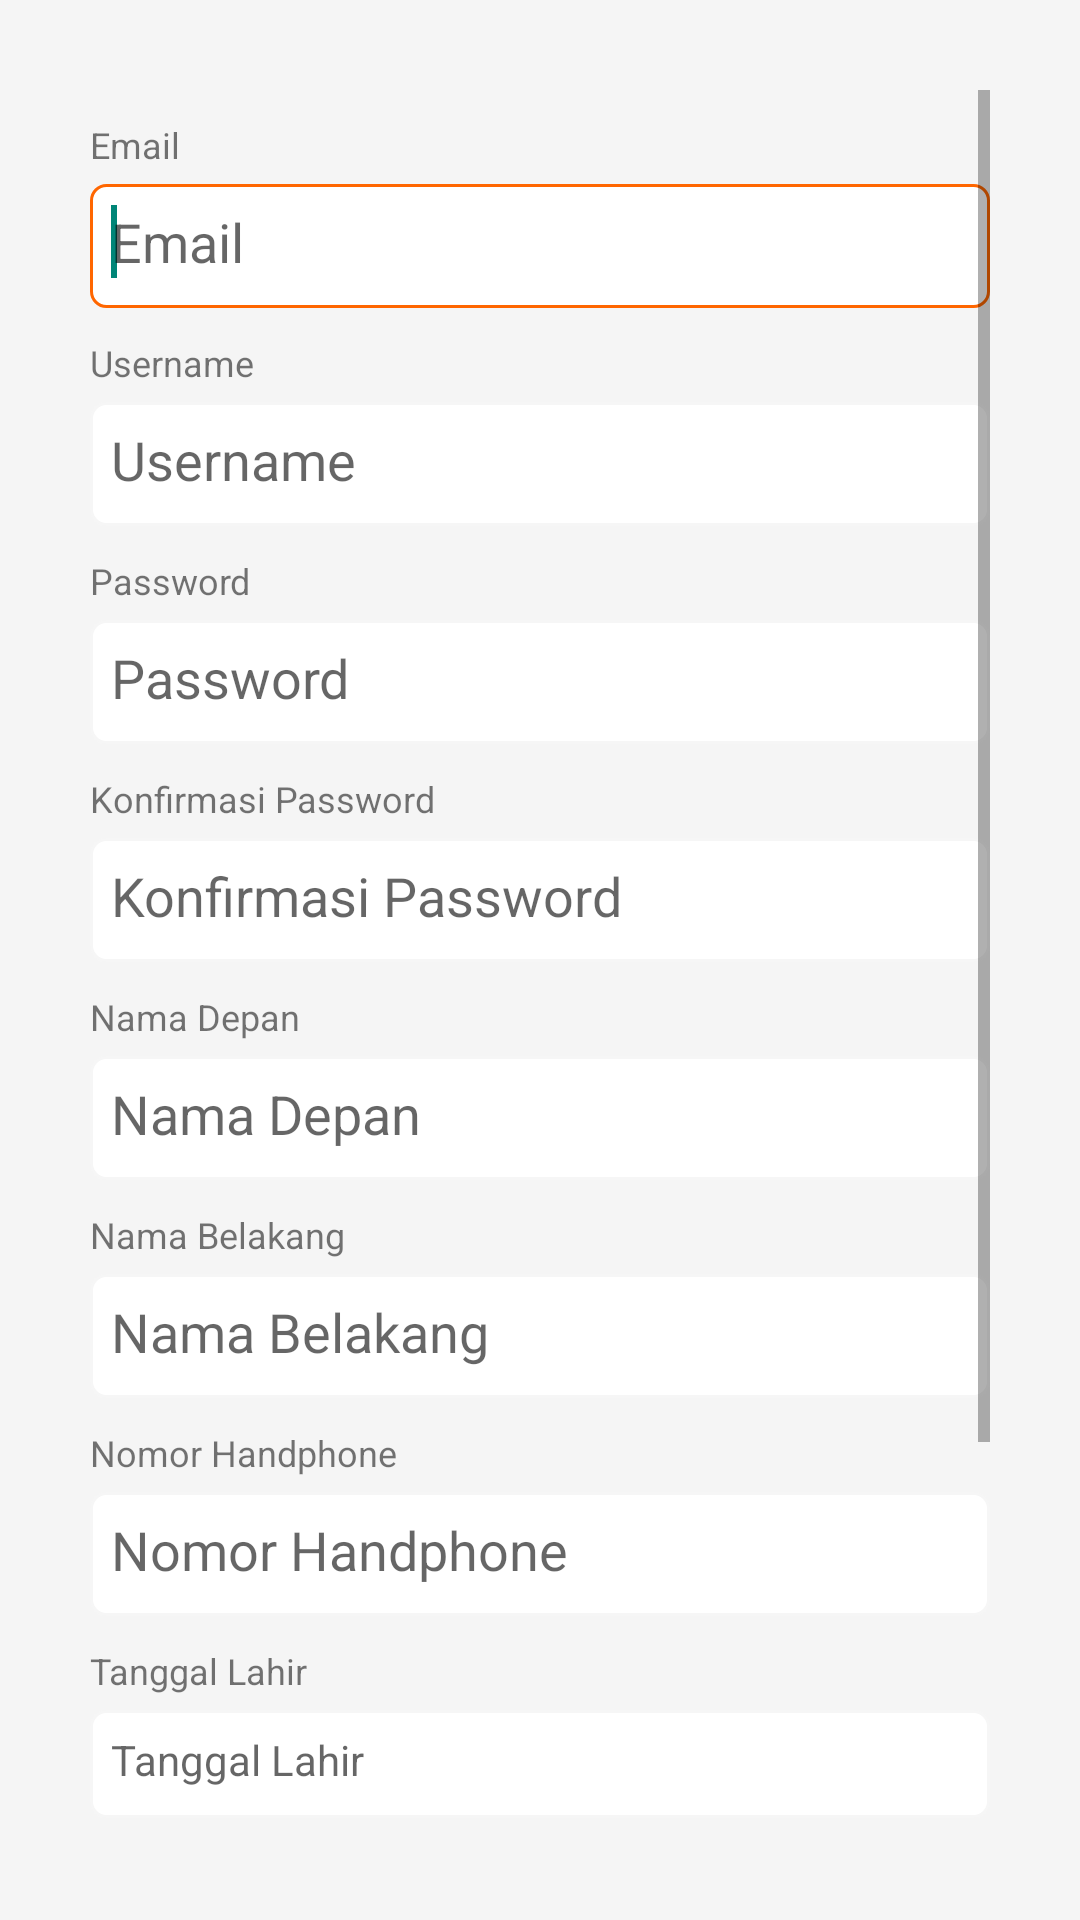

This screen was rendered from an Android layout file. Write that file and the resources it references.
<!-- AndroidManifest.xml: application theme Theme.Customapptheme -->
<!-- res/layout/activity_register.xml -->
<LinearLayout xmlns:android="http://schemas.android.com/apk/res/android"
    xmlns:tools="http://schemas.android.com/tools"
    android:layout_width="match_parent"
    android:layout_height="match_parent"
    android:paddingBottom="@dimen/activity_vertical_margin"
    android:paddingLeft="@dimen/activity_horizontal_margin"
    android:paddingRight="@dimen/activity_horizontal_margin"
    android:paddingTop="@dimen/activity_vertical_margin"
    android:scrollbarAlwaysDrawVerticalTrack="false"
    android:background="@color/whiteGray"
    tools:context="com.qr_i.RegisterActivity" >
	
    <ScrollView
    android:id="@+id/horizontalScrollView1"
    android:layout_width="fill_parent"
    android:layout_height="fill_parent">

    <LinearLayout
        android:id="@+id/linearLayout1"
        android:layout_width="match_parent"
        android:layout_height="970dp"
        android:orientation="vertical" >
        
        <TextView
            android:id="@+id/textView1"
            android:layout_width="wrap_content"
            android:layout_height="wrap_content"
            android:paddingBottom="@dimen/padding_text_bottom"
            android:paddingTop="@dimen/padding_text_top"
            android:text="@string/email" 
            android:textSize="@dimen/textsize_micro"/>

        <EditText
            android:id="@+id/edEmail"
            android:layout_width="match_parent"
            android:layout_height="wrap_content"
            android:ems="10"
            android:hint="@string/email"
            android:inputType="textEmailAddress" 
            android:background="@drawable/bg_edittext_register">
			
            <requestFocus />
        </EditText>
        
		<TextView
            android:id="@+id/textView2"
            android:layout_width="wrap_content"
            android:layout_height="wrap_content"
            android:paddingBottom="@dimen/padding_text_bottom"
            android:paddingTop="@dimen/padding_text_top"
            android:text="@string/username" 
            android:textSize="@dimen/textsize_micro"/>
		
        <EditText
            android:id="@+id/edUsername"
            android:layout_width="match_parent"
            android:layout_height="wrap_content"
            android:hint="@string/username"
            android:background="@drawable/bg_edittext_register"
            android:ems="10" />

        <TextView
            android:id="@+id/textView3"
            android:layout_width="wrap_content"
            android:layout_height="wrap_content"
            android:paddingBottom="@dimen/padding_text_bottom"
            android:paddingTop="@dimen/padding_text_top"
            android:text="@string/password" 
            android:textSize="@dimen/textsize_micro"/>
        
        <EditText
            android:id="@+id/edPassword"
            android:layout_width="match_parent"
            android:layout_height="wrap_content"
            android:ems="10"
            android:hint="@string/password"
            android:inputType="textPassword" 
            android:background="@drawable/bg_edittext_register" />
		
        <TextView
            android:id="@+id/textView4"
            android:layout_width="wrap_content"
            android:layout_height="wrap_content"
            android:paddingBottom="@dimen/padding_text_bottom"
            android:paddingTop="@dimen/padding_text_top"
            android:text="@string/rePassword" 
            android:textSize="@dimen/textsize_micro"
            />
        
        <EditText
            android:id="@+id/edRePassword"
            android:layout_width="match_parent"
            android:layout_height="wrap_content"
            android:hint="@string/rePassword"
            android:ems="10"
            android:inputType="textPassword" 
            android:background="@drawable/bg_edittext_register"/>
		
        <TextView
            android:id="@+id/textView5"
            android:layout_width="wrap_content"
            android:layout_height="wrap_content"
            android:paddingBottom="@dimen/padding_text_bottom"
            android:paddingTop="@dimen/padding_text_top"
            android:text="@string/firstName" 
            android:textSize="@dimen/textsize_micro"/>
        
        <EditText
            android:id="@+id/edFirstName"
            android:layout_width="match_parent"
            android:layout_height="wrap_content"
            android:hint="@string/firstName"
            android:ems="10"
            android:inputType="textPersonName" 
            android:background="@drawable/bg_edittext_register"/>
		
        <TextView
            android:id="@+id/textView6"
            android:layout_width="wrap_content"
            android:layout_height="wrap_content"
            android:paddingBottom="@dimen/padding_text_bottom"
            android:paddingTop="@dimen/padding_text_top"
            android:text="@string/lastName" 
            android:textSize="@dimen/textsize_micro"/>
        
        <EditText
            android:id="@+id/edLastName"
            android:layout_width="match_parent"
            android:layout_height="wrap_content"
            android:ems="10"
            android:hint="@string/lastName"
            android:inputType="textPersonName" 
            android:background="@drawable/bg_edittext_register"/>
		
        <TextView
            android:id="@+id/textView7"
            android:layout_width="wrap_content"
            android:layout_height="wrap_content"
            android:paddingBottom="@dimen/padding_text_bottom"
            android:paddingTop="@dimen/padding_text_top"
            android:text="@string/phone" 
            android:textSize="@dimen/textsize_micro"/>
        
        <EditText
            android:id="@+id/edPhone"
            android:layout_width="match_parent"
            android:layout_height="wrap_content"
            android:ems="10"
            android:hint="@string/phone"
            android:inputType="phone" 
            android:background="@drawable/bg_edittext_register"/>
        
        <TextView
            android:id="@+id/textView9"
            android:layout_width="wrap_content"
            android:layout_height="wrap_content"
            android:paddingBottom="@dimen/padding_text_bottom"
            android:paddingTop="@dimen/padding_text_top"
            android:text="@string/dob" 
            android:textSize="@dimen/textsize_micro"/>
        
        <EditText
            android:id="@+id/edDob"
            android:layout_width="match_parent"
            android:layout_height="wrap_content"
            android:hint="@string/dob"
            style="@android:style/Widget.Holo.Spinner" 
            android:background="@drawable/bg_edittext_register"/>

        <TextView
            android:id="@+id/textView8"
            android:layout_width="wrap_content"
            android:layout_height="wrap_content"
            android:paddingBottom="@dimen/padding_text_bottom"
            android:paddingTop="@dimen/padding_text_top"
            android:text="@string/gender" 
            android:textSize="@dimen/textsize_micro"/>

      
            <RadioGroup
                android:id="@+id/rbGroupGender"
    			android:layout_width="fill_parent"
   				android:layout_height="wrap_content"
   				android:orientation="horizontal">
            
        		<RadioButton
	            	android:id="@+id/radioMale"
	            	android:layout_width="wrap_content"
	            	android:layout_height="wrap_content"
	            	android:layout_alignLeft="@+id/textView8"
	            	android:layout_below="@+id/textView8"
	            	android:text="@string/male"
	            	android:textSize="@dimen/textsize_micro" 
	            	android:onClick="onRBGenderClicked"
	            	android:height="10dp"
            		/>

	        	<RadioButton
	            	android:id="@+id/radioFemale"
	            	android:layout_width="wrap_content"
	            	android:layout_height="wrap_content"
	            	android:text="@string/female" 
	            	android:textSize="@dimen/textsize_micro" 
	            	android:onClick="onRBGenderClicked"
	            	android:height="10dp"
            		/>
	        	
	        </RadioGroup>
        	
		
        <TextView
            android:id="@+id/textView12"
            android:layout_width="wrap_content"
            android:layout_height="wrap_content"
            android:text="@string/city" 
            android:paddingBottom="@dimen/padding_text_bottom"
            android:paddingTop="@dimen/padding_text_top"
            android:textSize="@dimen/textsize_micro"
            />

        <Spinner
            android:id="@+id/spinCity"
            style="@style/DropDownListView.Customapptheme"
            android:layout_width="match_parent"
            android:layout_height="wrap_content" />

        <Button
            android:id="@+id/btnRegister"
            android:layout_width="match_parent"
	        android:layout_height="30dp"
	        android:layout_marginTop="22dp"
	        android:background="@drawable/buttonshape"
	        android:shadowColor="#A8A8A8"
	        android:shadowDx="0"
	        android:shadowDy="0"
	        android:shadowRadius="5"
	        android:text="@string/submit"
	        android:textColor="#FFFFFF" />

        <EditText
            android:id="@+id/edHidenCity"
            android:layout_width="match_parent"
            android:layout_height="wrap_content"
            android:visibility="gone"
            android:ems="10" />

        <EditText
            android:id="@+id/edHidenGender"
            android:layout_width="match_parent"
            android:layout_height="wrap_content"
            android:visibility="gone"
            android:ems="10" />
        
        <EditText
            android:id="@+id/registerErrorMsg"
            android:layout_width="match_parent"
            android:layout_height="wrap_content"
            android:visibility="gone"
            android:ems="10" />

    </LinearLayout>

  </ScrollView>
</LinearLayout>
<!-- resources referenced by this layout -->
<resources>
  <color name="whiteGray">#F5F5F5</color>
  <dimen name="activity_horizontal_margin">30dp</dimen>
  <dimen name="activity_vertical_margin">30dp</dimen>
  <dimen name="padding_text_bottom">5dip</dimen>
  <dimen name="padding_text_top">10dip</dimen>
  <dimen name="textsize_micro">12sp</dimen>
  <!-- drawable bg_edittext_register (drawable) -->
  <?xml version="1.0" encoding="utf-8"?>
  <selector xmlns:android="http://schemas.android.com/apk/res/android">
      <item android:drawable="@drawable/bg_edittext_register_focused" android:state_focused="true"/>
      <item android:drawable="@drawable/bg_edittext_register_normal"/>
  </selector>
  <!-- drawable buttonshape (drawable) -->
  <?xml version="1.0" encoding="utf-8"?>
      <shape xmlns:android="http://schemas.android.com/apk/res/android" android:shape="rectangle" >
  		<corners
  		    android:radius="14dp"
  		/>
  		<solid
  			android:color="#ff6600"
  		/>
  	</shape>
  <string name="city">Kota</string>
  <string name="dob">Tanggal Lahir</string>
  <string name="email">Email</string>
  <string name="female">Wanita</string>
  <string name="firstName">Nama Depan</string>
  <string name="gender">Jenis Kelamin</string>
  <string name="lastName">Nama Belakang</string>
  <string name="male">Pria</string>
  <string name="password">Password</string>
  <string name="phone">Nomor Handphone</string>
  <string name="rePassword">Konfirmasi Password</string>
  <string name="submit">Submit</string>
  <string name="username">Username</string>
  <style name="DropDownListView.Customapptheme" parent="@style/Widget.AppCompat.Light.ListView.DropDown">
          <item name="android:listSelector">@drawable/selectable_background_customapptheme</item>
      </style>
  <style name="PopupMenu.Customapptheme" parent="@style/Widget.AppCompat.Light.PopupMenu">	
          <item name="android:popupBackground">@drawable/menu_dropdown_panel_customapptheme</item>	
      </style>
  <style name="ActionBarTabStyle.Customapptheme" parent="@style/Widget.AppCompat.Light.ActionBar.TabView">
          <item name="android:background">@drawable/tab_indicator_ab_customapptheme</item>
      </style>
  <style name="DropDownNav.Customapptheme" parent="@style/Widget.AppCompat.Light.Spinner.DropDown.ActionBar">
          <item name="android:background">@drawable/spinner_background_ab_customapptheme</item>
          <item name="android:popupBackground">@drawable/menu_dropdown_panel_customapptheme</item>
          <item name="android:dropDownSelector">@drawable/selectable_background_customapptheme</item>
      </style>
  <style name="ActionBar.Solid.Customapptheme" parent="@style/Widget.AppCompat.Light.ActionBar.Solid">
          <item name="background">@drawable/ab_solid_customapptheme</item>
          <item name="backgroundStacked">@drawable/ab_stacked_solid_customapptheme</item>
          <item name="backgroundSplit">@drawable/ab_bottom_solid_customapptheme</item>
          <item name="progressBarStyle">@style/ProgressBar.Customapptheme</item>
      </style>
  <style name="ActionButton.CloseMode.Customapptheme" parent="@style/Widget.AppCompat.Light.ActionButton.CloseMode">
          <item name="android:background">@drawable/btn_cab_done_customapptheme</item>
      </style>
  <style name="spinnerItemStyle">
          <item name="android:padding">10dp</item>
          <item name="android:textSize">@dimen/textsize_micro</item>
          <item name="android:textColor">#FFFFFF</item>
      </style>
  <style name="spinnerDropDownItemStyle">
          <item name="android:padding">20dp</item>
          <item name="android:textSize">@dimen/textsize_small</item>
          <item name="android:textColor">#FFFFFF</item>
      </style>
  <color name="orangekmu">#FF6600</color>
  <style name="ProgressBar.Customapptheme" parent="@style/Widget.AppCompat.ProgressBar.Horizontal">
          <item name="android:progressDrawable">@drawable/progress_horizontal_customapptheme</item>
      </style>
  <dimen name="textsize_small">14sp</dimen>
</resources>
